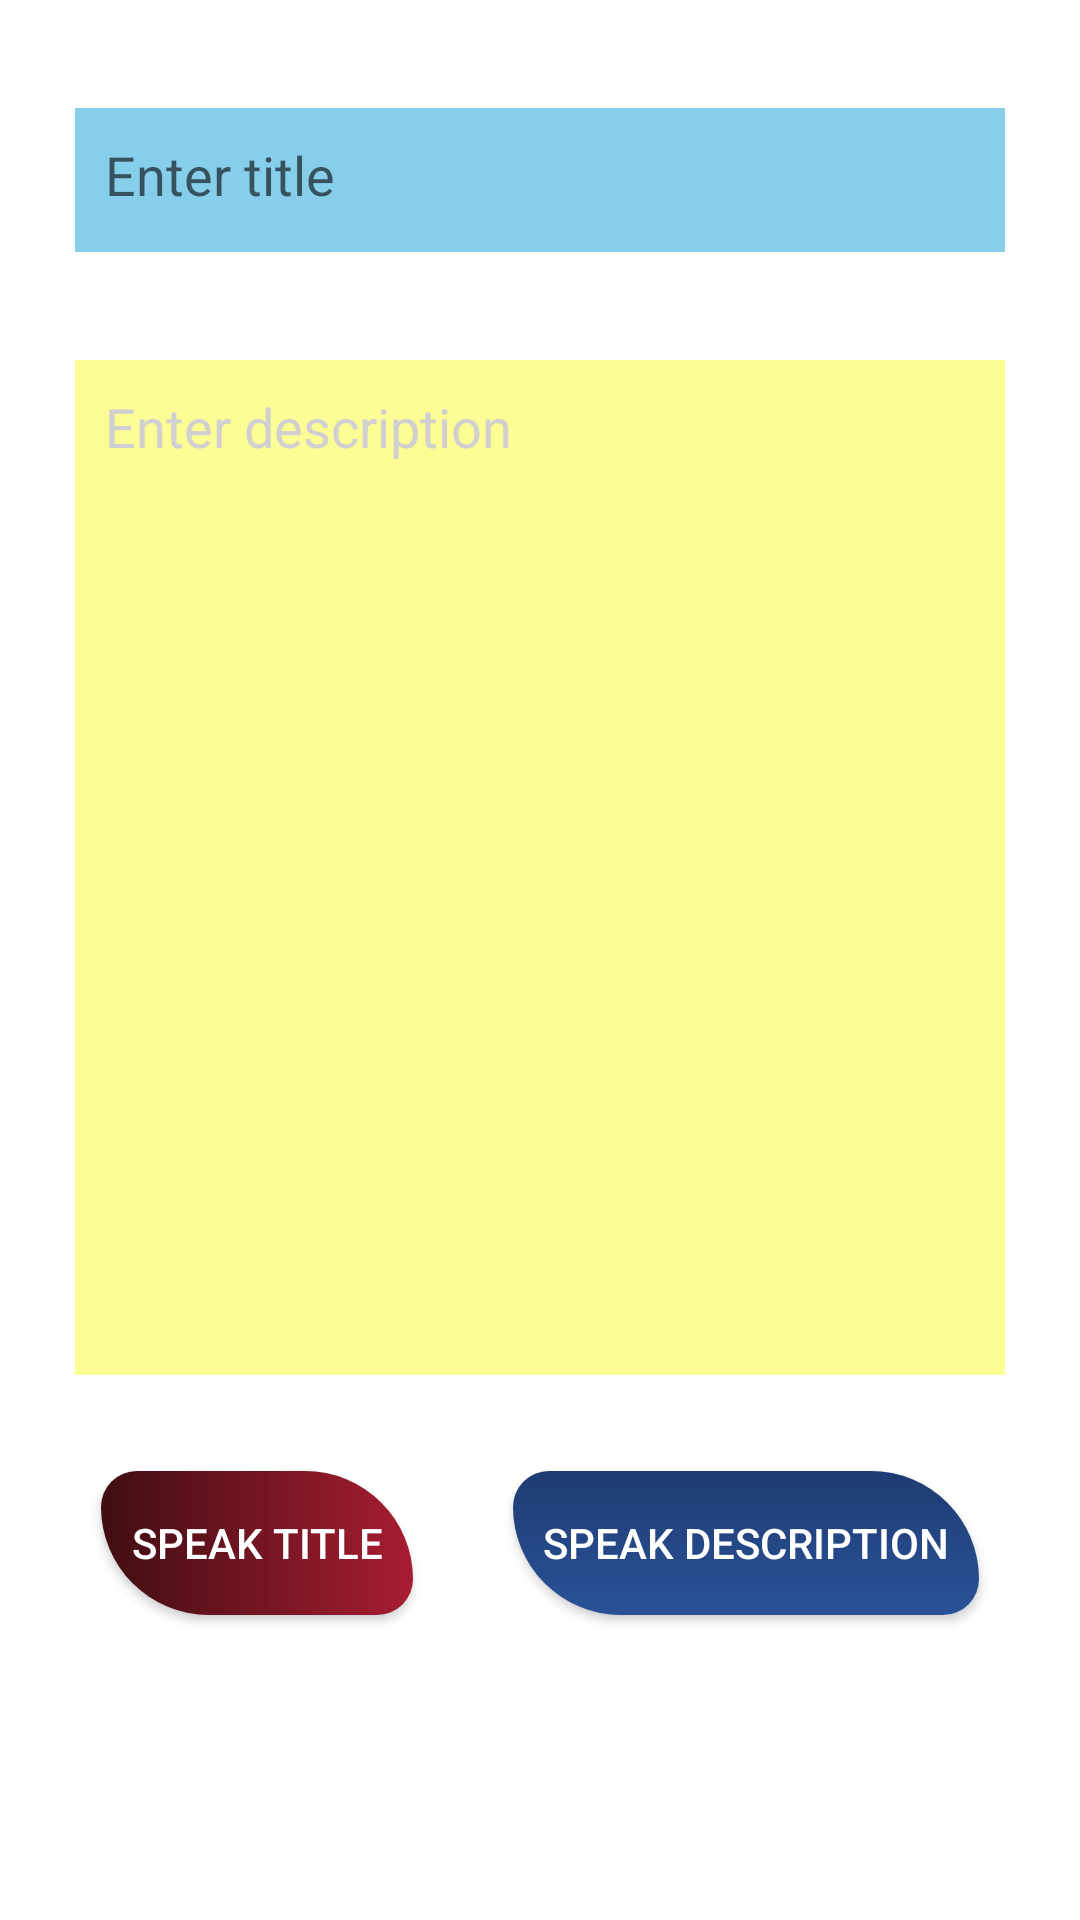

This screen was rendered from an Android layout file. Write that file and the resources it references.
<!-- AndroidManifest.xml: application theme Theme.Notepad -->
<!-- res/layout/activity_manage_notes.xml -->
<?xml version="1.0" encoding="utf-8"?>
<androidx.constraintlayout.widget.ConstraintLayout xmlns:android="http://schemas.android.com/apk/res/android"
    xmlns:app="http://schemas.android.com/apk/res-auto"
    xmlns:tools="http://schemas.android.com/tools"
    android:layout_width="match_parent"
    android:layout_height="match_parent"
    android:background="@color/white"
    tools:context=".ManageNotes">

    <EditText
        android:id="@+id/txtTitle"
        android:layout_width="match_parent"
        android:layout_height="wrap_content"
        android:layout_marginLeft="25dp"
        android:layout_marginTop="36dp"
        android:layout_marginRight="25dp"
        android:background="@color/skyBlue"
        android:ems="10"
        android:gravity="start"
        android:hint="@string/enterTitle"
        android:inputType="textPersonName"
        android:minHeight="48dp"
        android:padding="10dp"
        app:layout_constraintEnd_toEndOf="parent"
        app:layout_constraintHorizontal_bias="0.497"
        app:layout_constraintStart_toStartOf="parent"
        app:layout_constraintTop_toTopOf="parent" />

    <EditText
        android:id="@+id/txtDesc"
        android:layout_width="match_parent"
        android:layout_height="wrap_content"
        android:layout_marginLeft="25dp"
        android:layout_marginTop="36dp"
        android:layout_marginRight="25dp"
        android:background="@color/Yellow"
        android:gravity="start"
        android:hint="@string/enterDesc"
        android:lines="15"
        android:padding="10dp"
        android:textColor="#546E7A"
        android:textColorHint="#D1CFCF"
        app:layout_constraintEnd_toEndOf="parent"
        app:layout_constraintStart_toStartOf="parent"
        app:layout_constraintTop_toBottomOf="@+id/txtTitle" />

    <androidx.appcompat.widget.AppCompatButton
        android:id="@+id/speakTitle"
        android:layout_width="wrap_content"
        android:layout_height="wrap_content"
        android:layout_marginTop="32dp"
        android:drawableStart="@drawable/ic_baseline_mic_24"
        android:drawablePadding="5dp"
        android:text="Speak Title"
        app:layout_constraintEnd_toStartOf="@+id/speakDescription"
        app:layout_constraintHorizontal_bias="0.5"
        app:layout_constraintStart_toStartOf="parent"
        app:layout_constraintTop_toBottomOf="@+id/txtDesc"
        android:padding="10dp"
        android:background="@drawable/button_style3"
        android:textColor="@color/white"/>

    <androidx.appcompat.widget.AppCompatButton
        android:id="@+id/speakDescription"
        android:layout_width="wrap_content"
        android:layout_height="wrap_content"
        android:layout_marginTop="32dp"
        android:drawableStart="@drawable/ic_baseline_mic_24"
        android:drawablePadding="5dp"
        android:text="Speak Description"
        app:layout_constraintEnd_toEndOf="parent"
        app:layout_constraintHorizontal_bias="0.5"
        app:layout_constraintStart_toEndOf="@+id/speakTitle"
        app:layout_constraintTop_toBottomOf="@+id/txtDesc"
        android:padding="10dp"
        android:textColor="@color/white"
        android:background="@drawable/button_style4"/>


</androidx.constraintlayout.widget.ConstraintLayout>
<!-- resources referenced by this layout -->
<resources>
  <color name="Yellow">#FFFDFD96</color>
  <color name="skyBlue">#FF87CEEB</color>
  <color name="white">#FFFFFFFF</color>
  <!-- drawable button_style3 (drawable) -->
  <?xml version="1.0" encoding="utf-8"?>
  <shape xmlns:android="http://schemas.android.com/apk/res/android">
      <corners android:topRightRadius="90dp"
          android:topLeftRadius="30dp"
          android:bottomLeftRadius="90dp"
          android:bottomRightRadius="30dp"/>
      <gradient android:startColor="#A71D31"
          android:endColor="#3F0D12"
          android:angle="180"/>
  </shape>
  <!-- drawable button_style4 (drawable) -->
  <?xml version="1.0" encoding="utf-8"?>
  <shape xmlns:android="http://schemas.android.com/apk/res/android">
      <corners android:topRightRadius="90dp"
          android:topLeftRadius="30dp"
          android:bottomLeftRadius="90dp"
          android:bottomRightRadius="30dp"/>
      <gradient android:startColor="#1E3C72"
          android:endColor="#2A5298"
          android:angle="270"/>
  </shape>
  <string name="enterDesc">Enter description</string>
  <string name="enterTitle">Enter title</string>
  <style name="Theme.Notepad" parent="Theme.MaterialComponents.DayNight.DarkActionBar">
          
          <item name="colorPrimary">@color/purple_500</item>
          <item name="colorPrimaryVariant">@color/purple_700</item>
          <item name="colorOnPrimary">@color/white</item>
          
          <item name="colorSecondary">@color/teal_200</item>
          <item name="colorSecondaryVariant">@color/teal_700</item>
          <item name="colorOnSecondary">@color/black</item>
          
          <item name="android:statusBarColor" tools:targetApi="l">#01014B</item>
          
      </style>
  <color name="purple_500">#FF6200EE</color>
  <color name="purple_700">#FF3700B3</color>
  <color name="teal_200">#FF03DAC5</color>
  <color name="teal_700">#FF018786</color>
  <color name="black">#FF000000</color>
</resources>
